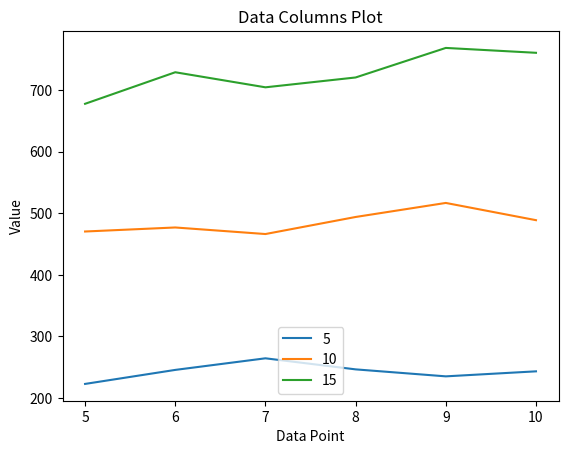

Recreate this plot in Python.
import matplotlib.pyplot as plt
# 原始数据
data = [
    [222.93886451315598, 470.414877257099, 677.7641505896131], [245.69478229166106, 476.96009103381886, 728.9961897252907], [264.52942271885775, 466.30571498531816, 704.5376136900807], [246.56069829232456, 494.0001569402824, 720.5174820415277], [235.22789987421237, 516.8016726259094, 768.4963271409908], [243.36853098367374, 488.8171156795477, 760.5765755975282]
]

# 除数列表
divisors = [5, 10, 15]

# 处理数据
result = []
for sublist in data:
    # 使用列表推导式和enumerate同时获取元素和其索引
    # 使用索引从divisors获取相应的除数
    result.append([value / divisors[i % len(divisors)] for i, value in enumerate(sublist)])


result = data

# 转置数据以便每一列变成一个独立的列表
# 这样 data_transposed[0] 将包含所有行的第一列的数据，依此类推
data_transposed = list(zip(*result))

# 创建x轴的数据点，假设每个数据点之间的间隔是固定的
x_points = range(5, 11)

# 绘制每一列数据
plt.plot(x_points, data_transposed[0], label='5')
plt.plot(x_points, data_transposed[1], label='10')
plt.plot(x_points, data_transposed[2], label='15')

# 添加图例
plt.legend()

# 添加标题和轴标签
plt.title('Data Columns Plot')
plt.xlabel('Data Point')
plt.ylabel('Value')

# 显示图表
plt.show()
#
# # 打印结果
# for r in result:
#     print(r)
